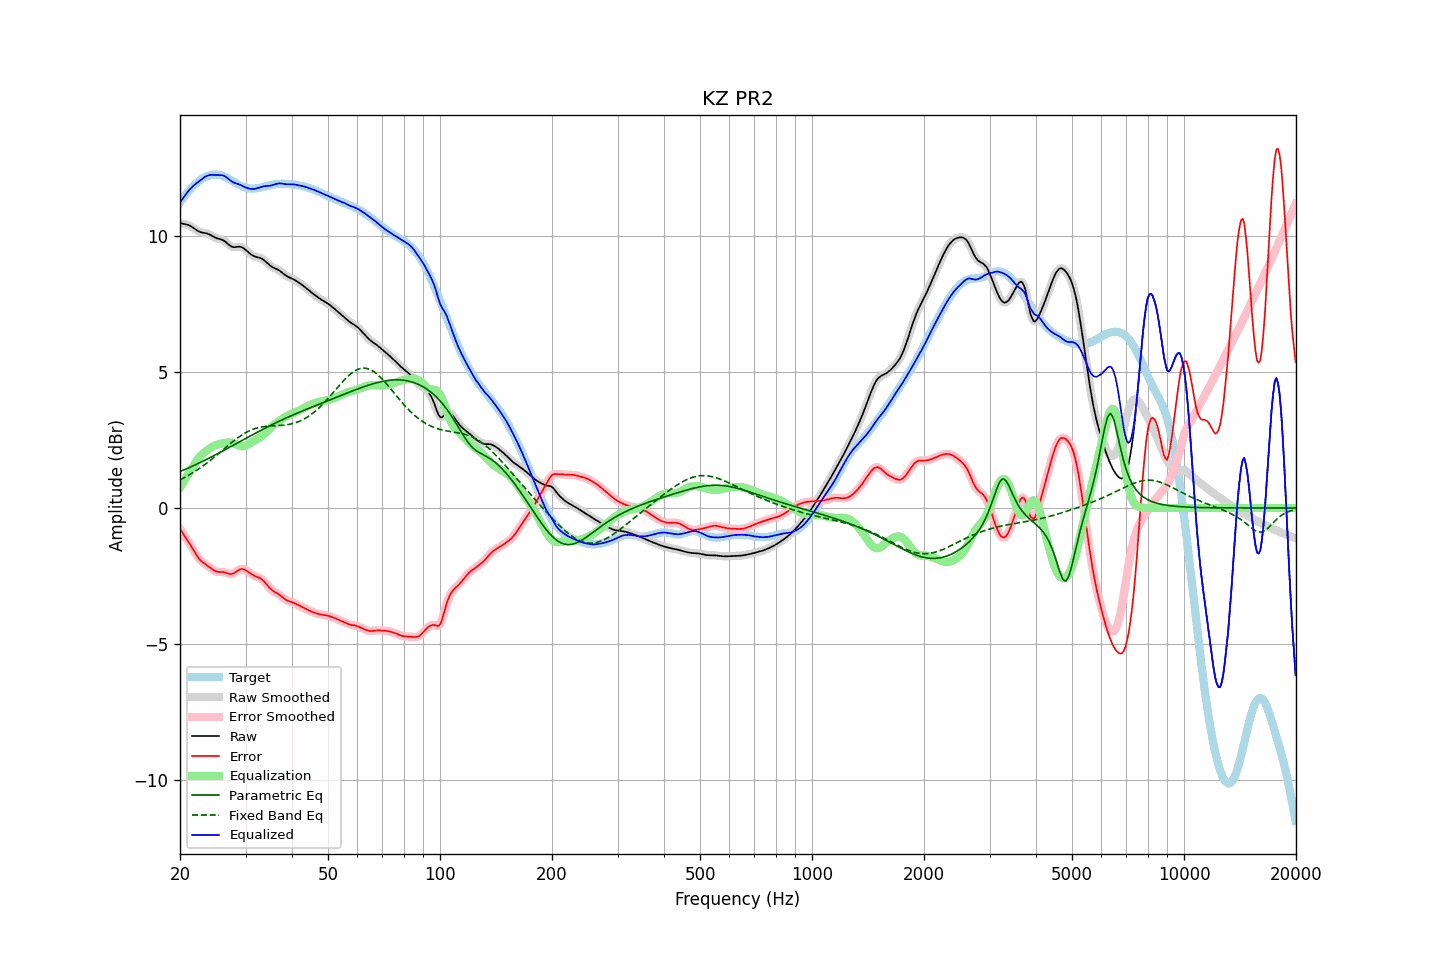

The data file committed next to this chart (first rows):
frequency, raw, error, smoothed, error_smoothed, equalization, parametric_eq, fixed_band_eq, equalized_raw, equalized_smoothed, target
20.00, 10.46, -0.76, 10.46, -0.76, 0.75, 1.34, 1.04, 11.21, 11.21, 11.22
20.20, 10.45, -0.86, 10.45, -0.85, 0.85, 1.36, 1.07, 11.30, 11.30, 11.30
20.40, 10.43, -0.95, 10.44, -0.95, 0.95, 1.39, 1.10, 11.38, 11.38, 11.38
20.61, 10.42, -1.04, 10.42, -1.04, 1.04, 1.41, 1.13, 11.47, 11.47, 11.46
20.81, 10.41, -1.13, 10.41, -1.13, 1.14, 1.44, 1.16, 11.55, 11.55, 11.54
21.02, 10.39, -1.22, 10.39, -1.22, 1.23, 1.46, 1.19, 11.63, 11.63, 11.61
21.23, 10.37, -1.31, 10.37, -1.31, 1.33, 1.49, 1.23, 11.70, 11.69, 11.68
21.44, 10.34, -1.41, 10.34, -1.41, 1.42, 1.52, 1.26, 11.75, 11.75, 11.74
21.66, 10.30, -1.51, 10.30, -1.51, 1.51, 1.54, 1.30, 11.81, 11.81, 11.81
21.87, 10.26, -1.61, 10.26, -1.61, 1.61, 1.57, 1.33, 11.86, 11.86, 11.86
22.09, 10.21, -1.70, 10.21, -1.70, 1.70, 1.60, 1.37, 11.91, 11.91, 11.92
22.31, 10.18, -1.79, 10.18, -1.79, 1.78, 1.63, 1.41, 11.96, 11.96, 11.97
22.54, 10.15, -1.87, 10.15, -1.87, 1.86, 1.65, 1.45, 12.00, 12.00, 12.02
22.76, 10.12, -1.94, 10.12, -1.93, 1.92, 1.68, 1.49, 12.04, 12.05, 12.06
22.99, 10.11, -1.99, 10.11, -1.99, 1.98, 1.71, 1.53, 12.09, 12.09, 12.10
23.22, 10.10, -2.03, 10.10, -2.03, 2.03, 1.74, 1.57, 12.13, 12.13, 12.13
23.45, 10.09, -2.07, 10.09, -2.07, 2.08, 1.77, 1.62, 12.17, 12.17, 12.16
23.69, 10.07, -2.11, 10.07, -2.11, 2.13, 1.80, 1.66, 12.20, 12.20, 12.19
23.92, 10.05, -2.15, 10.05, -2.16, 2.17, 1.83, 1.71, 12.22, 12.22, 12.21
24.16, 10.02, -2.20, 10.02, -2.20, 2.21, 1.86, 1.76, 12.23, 12.23, 12.22
24.40, 9.99, -2.25, 9.99, -2.25, 2.24, 1.89, 1.80, 12.23, 12.23, 12.23
24.65, 9.95, -2.29, 9.96, -2.29, 2.28, 1.92, 1.85, 12.23, 12.23, 12.24
24.89, 9.92, -2.32, 9.93, -2.32, 2.30, 1.95, 1.90, 12.23, 12.23, 12.24
25.14, 9.90, -2.34, 9.90, -2.34, 2.32, 1.98, 1.95, 12.22, 12.23, 12.24
25.39, 9.88, -2.35, 9.88, -2.35, 2.34, 2.01, 2.00, 12.22, 12.22, 12.23
25.65, 9.87, -2.35, 9.87, -2.35, 2.35, 2.04, 2.05, 12.22, 12.22, 12.22
25.91, 9.85, -2.35, 9.85, -2.35, 2.37, 2.07, 2.10, 12.22, 12.22, 12.20
26.16, 9.83, -2.35, 9.82, -2.36, 2.38, 2.11, 2.15, 12.20, 12.20, 12.18
26.43, 9.79, -2.37, 9.79, -2.37, 2.39, 2.14, 2.20, 12.18, 12.18, 12.16
26.69, 9.74, -2.39, 9.74, -2.39, 2.40, 2.17, 2.25, 12.14, 12.14, 12.13
26.96, 9.69, -2.41, 9.68, -2.41, 2.41, 2.20, 2.30, 12.09, 12.09, 12.10
27.23, 9.63, -2.43, 9.64, -2.42, 2.41, 2.23, 2.35, 12.04, 12.04, 12.06
27.50, 9.60, -2.43, 9.60, -2.43, 2.40, 2.27, 2.40, 12.00, 12.00, 12.03
27.77, 9.58, -2.41, 9.58, -2.41, 2.38, 2.30, 2.44, 11.96, 11.96, 11.99
28.05, 9.58, -2.38, 9.58, -2.38, 2.36, 2.33, 2.49, 11.94, 11.94, 11.96
28.33, 9.58, -2.34, 9.58, -2.34, 2.33, 2.36, 2.53, 11.92, 11.92, 11.92
28.62, 9.59, -2.29, 9.59, -2.30, 2.31, 2.40, 2.58, 11.90, 11.90, 11.89
28.90, 9.60, -2.26, 9.59, -2.26, 2.28, 2.43, 2.62, 11.88, 11.88, 11.86
29.19, 9.58, -2.24, 9.58, -2.24, 2.27, 2.46, 2.66, 11.85, 11.85, 11.83
29.48, 9.56, -2.24, 9.56, -2.24, 2.26, 2.49, 2.70, 11.82, 11.82, 11.80
29.78, 9.52, -2.26, 9.52, -2.26, 2.27, 2.52, 2.74, 11.79, 11.79, 11.78
30.08, 9.47, -2.29, 9.47, -2.29, 2.29, 2.56, 2.77, 11.77, 11.77, 11.76
30.38, 9.42, -2.33, 9.42, -2.33, 2.32, 2.59, 2.80, 11.74, 11.74, 11.75
30.68, 9.37, -2.37, 9.37, -2.37, 2.36, 2.62, 2.83, 11.73, 11.73, 11.74
30.99, 9.32, -2.41, 9.32, -2.41, 2.40, 2.65, 2.86, 11.72, 11.72, 11.73
31.30, 9.28, -2.45, 9.28, -2.45, 2.43, 2.69, 2.88, 11.71, 11.71, 11.73
31.61, 9.25, -2.48, 9.25, -2.48, 2.47, 2.72, 2.90, 11.71, 11.71, 11.73
31.93, 9.22, -2.51, 9.23, -2.51, 2.50, 2.75, 2.92, 11.72, 11.72, 11.73
32.24, 9.21, -2.53, 9.21, -2.53, 2.53, 2.78, 2.94, 11.74, 11.74, 11.74
32.57, 9.19, -2.56, 9.19, -2.56, 2.56, 2.81, 2.95, 11.76, 11.76, 11.75
32.89, 9.18, -2.59, 9.18, -2.59, 2.60, 2.84, 2.97, 11.78, 11.78, 11.76
33.22, 9.15, -2.63, 9.15, -2.63, 2.64, 2.87, 2.98, 11.80, 11.79, 11.78
33.55, 9.12, -2.68, 9.11, -2.68, 2.70, 2.90, 2.99, 11.81, 11.81, 11.79
33.89, 9.07, -2.74, 9.07, -2.74, 2.75, 2.93, 2.99, 11.82, 11.82, 11.81
34.23, 9.01, -2.81, 9.01, -2.81, 2.81, 2.96, 3.00, 11.82, 11.82, 11.82
34.57, 8.96, -2.88, 8.96, -2.88, 2.87, 2.99, 3.00, 11.83, 11.83, 11.84
34.92, 8.90, -2.95, 8.91, -2.95, 2.93, 3.02, 3.01, 11.83, 11.83, 11.85
35.27, 8.86, -3.00, 8.86, -3.00, 2.98, 3.05, 3.01, 11.85, 11.85, 11.86
35.62, 8.83, -3.05, 8.83, -3.05, 3.03, 3.08, 3.02, 11.86, 11.86, 11.88
35.97, 8.80, -3.08, 8.80, -3.08, 3.08, 3.11, 3.02, 11.88, 11.88, 11.89
... 635 more rows
